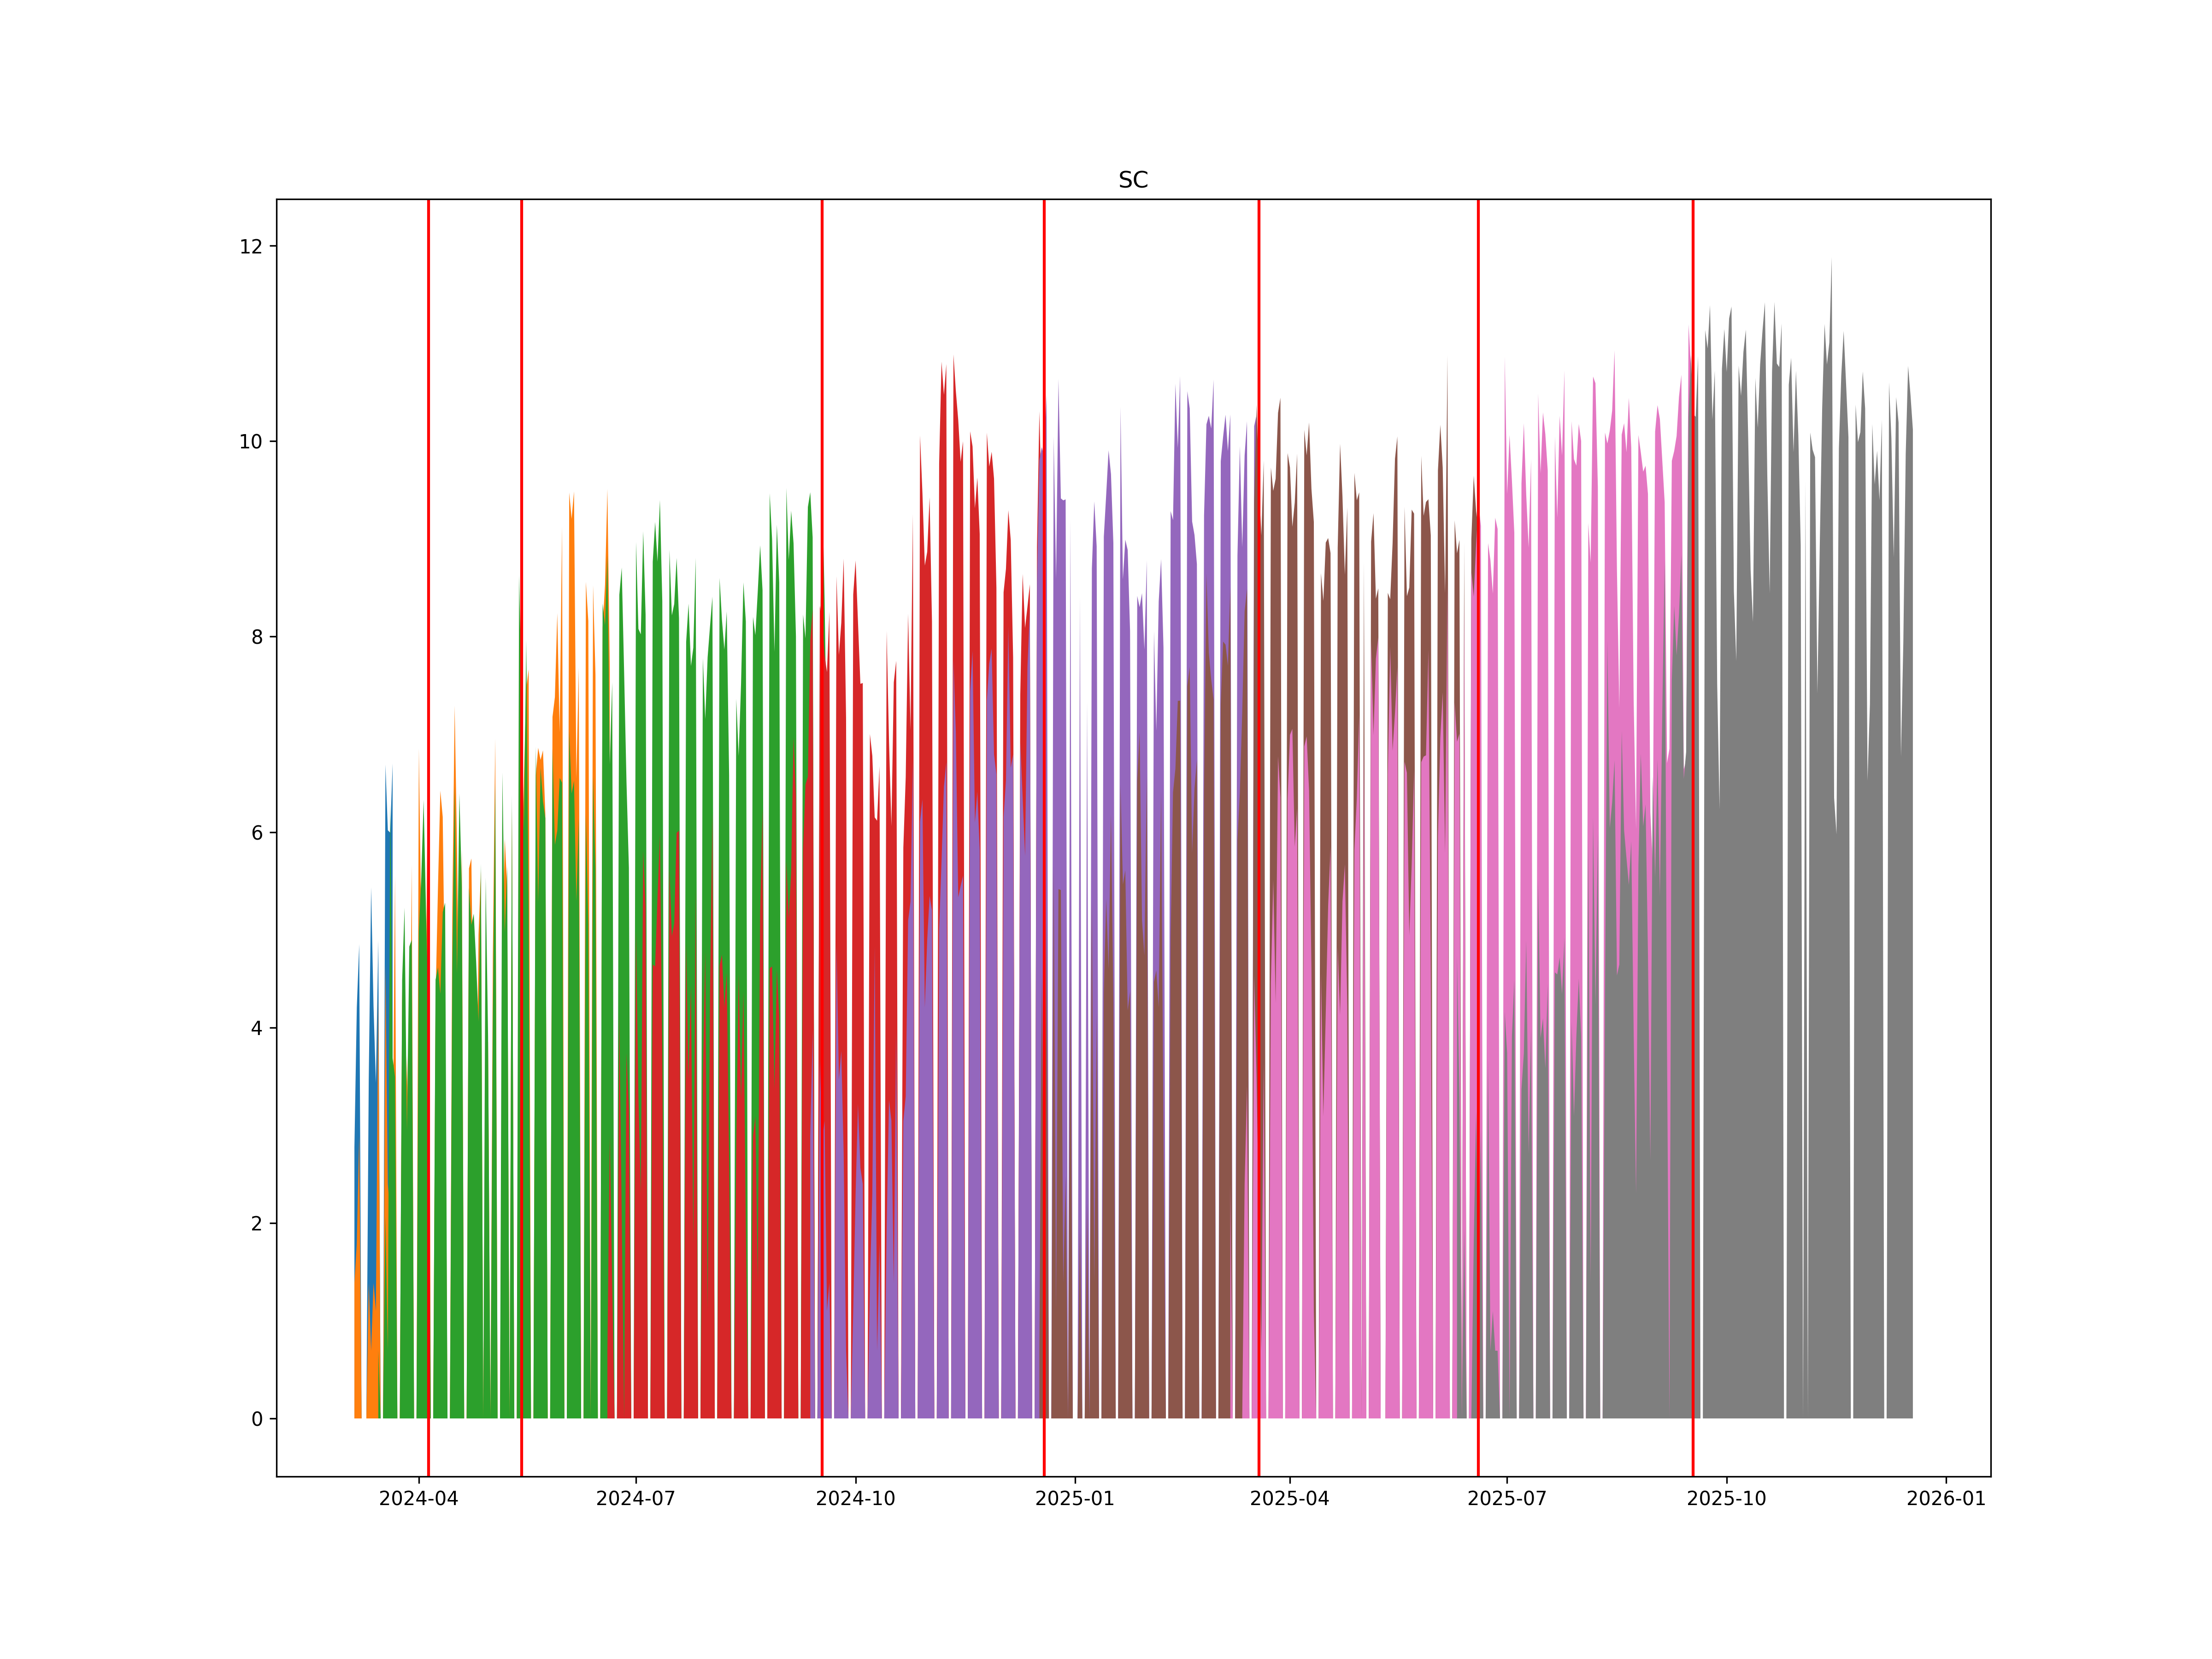

The data file committed next to this chart (first rows):
, ticker1, ticker2, date
0, SCH4, SCM4, 2024-04-05
1, SCM4, SCU4, 2024-05-14
2, SCU4, SCZ4, 2024-09-17
3, SCZ4, SCH5, 2024-12-19
4, SCH5, SCM5, 2025-03-19
5, SCM5, SCU5, 2025-06-19
6, SCU5, SCZ5, 2025-09-17
